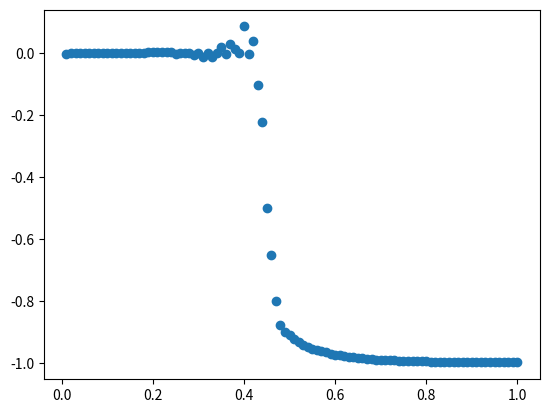

The script that saved this image:
import numpy as np
import matplotlib.pyplot as plt
import matplotlib.animation as anim
from scipy.ndimage import convolve, generate_binary_structure, iterate_structure

def compute_energy(lattice):
    k = np.array([[0, 1, 0], [1, 0, 1], [0, 1, 0]])
    neighbour_sum = convolve(lattice, k, mode='wrap')
    energy = -0.5 * (np.sum(neighbour_sum * lattice))

    return energy


def flipping_probabilities(N, lattice, mask, betaJ):
    k = np.array([[0, 1, 0], [1, 0, 1], [0, 1, 0]])
    neighbour_sum = convolve(lattice, k, mode='wrap')

    flipping_probability = np.zeros([N, N])
    flipping_probability[mask] = np.exp(-2 * betaJ * lattice[mask] * neighbour_sum[
                                        mask]) - np.random.rand(N, N)[mask]

    return flipping_probability


def simulate(N, betaJ_init, betaJ_end, betaJ_step, n_idle, anim_params):
    #   Compute number of iterations
    n_iter = int((betaJ_end - betaJ_init) / betaJ_step * n_idle)

    #   Value os betaJ that are going to be tracked
    values = [round(betaJ_init + i * betaJ_step, 2)
              for i in range(int((betaJ_end - betaJ_init) / betaJ_step) + 1)]

    #   Physical quantities to track
    energy = dict((betaJ, np.array([])) for betaJ in values)
    l_sum = dict((betaJ, np.array([])) for betaJ in values)

    #   Main lattice matrix and betaJ
    lattice = np.random.choice([1, -1], size=[N, N])
    betaJ = betaJ_init

    #   Checkerboard pattern to flip spins
    checkerboard = np.full((N, N), True, dtype=bool)
    checkerboard[1::2, ::2] = False
    checkerboard[::2, 1::2] = False

    if anim_params['animate']:
        plt.ion()
        fig = plt.figure()

    for i in range(n_iter):
        #   Compute probabilities and flip for one pattern of checkerboard
        flip_probs = flipping_probabilities(N, lattice, checkerboard, betaJ)
        lattice[flip_probs > 0] = -lattice[flip_probs > 0]

        # Compute probabilities and flip for the other pattern of checkerboard
        flip_probs = flipping_probabilities(N, lattice, ~checkerboard, betaJ)
        lattice[flip_probs > 0] = -lattice[flip_probs > 0]

        #   Save physical quantities
        l_sum[betaJ] = np.append(l_sum[betaJ], np.sum(lattice))
        energy[betaJ] = np.append(energy[betaJ], compute_energy(lattice))

        if anim_params['animate'] and i % anim_params['freq'] == 0:
            fig.clf()
            ax = fig.add_subplot(111)
            ax.matshow(lattice)
            plt.draw()

        # if abs(betaJ*J-0.40)<0.005:
            # corr = np.array( [ [pq.correlation(lattice, i, j) for j in range(N)] for i in range(N)] )

        if i % n_idle == 0:
            betaJ = round(betaJ + betaJ_step, 2)
            print("beta*J " + str(betaJ))

    return energy, l_sum

if __name__ == '__main__':
    #   Simulation parameters
    N = 100
    betaJ_init = 0.01
    betaJ_end = 1
    betaJ_step = 0.01
    n_idle = 100

    anim_params = {'animate': False, 'freq': 100}

    energy, l_sum = simulate(N, betaJ_init, betaJ_end,
                             betaJ_step, n_idle, anim_params)

    cv = [(betaJ, (betaJ**2 * (np.var(energy[betaJ]) - np.std(energy[betaJ]))) / N**2)
          for betaJ in energy]
    binder_cumulant = [(betaJ, 1 - np.mean(l_sum[betaJ]**4) /
                        (3 * np.mean(l_sum[betaJ]**2)**2)) for betaJ in l_sum]
    magnetization = [(betaJ, np.mean(l_sum[betaJ]) / N**2) for betaJ in l_sum]

    plt.scatter(*zip(*magnetization))
    # plt.scatter(*zip(*cv))
    plt.show()
